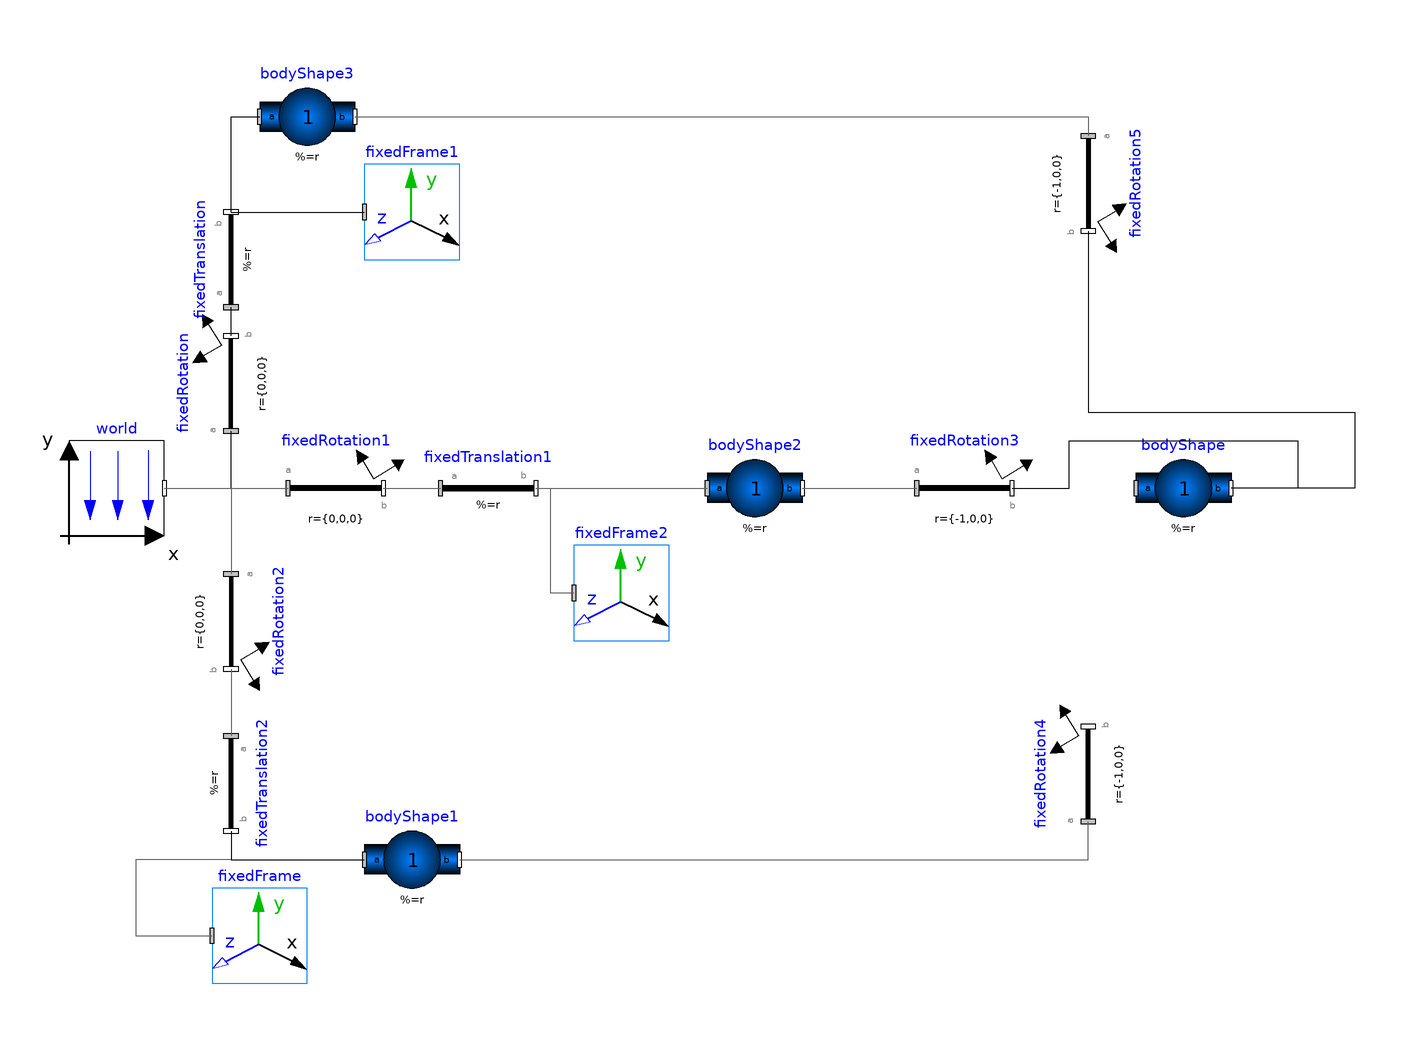

This picture is the connection diagram that the Modelica source below describes through its graphical annotations.

model platform_model_backup
  inner Modelica.Mechanics.MultiBody.World world annotation(
    Placement(visible = true, transformation(origin = {-96, 10}, extent = {{-10, -10}, {10, 10}}, rotation = 0)));
  Modelica.Mechanics.MultiBody.Parts.FixedRotation fixedRotation(angle = 120, animation = false, n = {0, 1, 0})  annotation(
    Placement(visible = true, transformation(origin = {-72, 32}, extent = {{-10, -10}, {10, 10}}, rotation = 90)));
  Modelica.Mechanics.MultiBody.Parts.FixedRotation fixedRotation1(angle = 0, animation = false, n = {0, 1, 0}) annotation(
    Placement(visible = true, transformation(origin = {-50, 10}, extent = {{-10, -10}, {10, 10}}, rotation = 0)));
  Modelica.Mechanics.MultiBody.Parts.FixedRotation fixedRotation2(angle = -120, animation = false, n = {0, 1, 0}) annotation(
    Placement(visible = true, transformation(origin = {-72, -18}, extent = {{-10, -10}, {10, 10}}, rotation = -90)));
  Modelica.Mechanics.MultiBody.Parts.FixedTranslation fixedTranslation1(r = {1, 0, 0}, animation = false) annotation(
    Placement(visible = true, transformation(origin = {-18, 10}, extent = {{-10, -10}, {10, 10}}, rotation = 0)));
  Modelica.Mechanics.MultiBody.Parts.FixedTranslation fixedTranslation2(r = {1, 0, 0}, animation = false) annotation(
    Placement(visible = true, transformation(origin = {-72, -52}, extent = {{-10, -10}, {10, 10}}, rotation = -90)));
  Modelica.Mechanics.MultiBody.Visualizers.FixedFrame fixedFrame annotation(
    Placement(visible = true, transformation(origin = {-66, -84}, extent = {{-10, -10}, {10, 10}}, rotation = 0)));
  Modelica.Mechanics.MultiBody.Visualizers.FixedFrame fixedFrame1 annotation(
    Placement(visible = true, transformation(origin = {-34, 68}, extent = {{-10, -10}, {10, 10}}, rotation = 0)));
  Modelica.Mechanics.MultiBody.Visualizers.FixedFrame fixedFrame2 annotation(
    Placement(visible = true, transformation(origin = {10, -12}, extent = {{-10, -10}, {10, 10}}, rotation = 0)));
  Modelica.Mechanics.MultiBody.Parts.BodyShape bodyShape1(m = 1, r = {0, 1, 0}, r_CM = {0, 0.05, 0})  annotation(
    Placement(visible = true, transformation(origin = {-34, -68}, extent = {{-10, -10}, {10, 10}}, rotation = 0)));
  Modelica.Mechanics.MultiBody.Parts.BodyShape bodyShape3(m = 1, r = {0, 1, 0}, r_CM = {0, 0.05, 0}) annotation(
    Placement(visible = true, transformation(origin = {-56, 88}, extent = {{-10, -10}, {10, 10}}, rotation = 0)));
  Modelica.Mechanics.MultiBody.Parts.BodyShape bodyShape2(m = 1, r = {0, 1, 0}, r_CM = {0, 0.05, 0}) annotation(
    Placement(visible = true, transformation(origin = {38, 10}, extent = {{-10, -10}, {10, 10}}, rotation = 0)));
  Modelica.Mechanics.MultiBody.Parts.FixedRotation fixedRotation5(angle = -60, animation = false, n = {0, 1, 0}, r = {-1, 0, 0}) annotation(
    Placement(visible = true, transformation(origin = {108, 74}, extent = {{-10, -10}, {10, 10}}, rotation = -90)));
  Modelica.Mechanics.MultiBody.Parts.FixedTranslation fixedTranslation(animation = false, r = {1, 0, 0}) annotation(
    Placement(visible = true, transformation(origin = {-72, 58}, extent = {{-10, -10}, {10, 10}}, rotation = 90)));
  Modelica.Mechanics.MultiBody.Parts.FixedRotation fixedRotation3( animation = false, n = {0, 1, 0}, r = {-1, 0, 0}) annotation(
    Placement(visible = true, transformation(origin = {82, 10}, extent = {{-10, -10}, {10, 10}}, rotation = 0)));
  Modelica.Mechanics.MultiBody.Parts.FixedRotation fixedRotation4(angle = 120, animation = false, n = {0, 1, 0}, r = {-1, 0, 0}) annotation(
    Placement(visible = true, transformation(origin = {108, -50}, extent = {{-10, -10}, {10, 10}}, rotation = 90)));
  Modelica.Mechanics.MultiBody.Parts.BodyShape bodyShape(animateSphere = false, m = 1, r = {0, 0.05, 0}, r_CM = {0, 0.0025, 0}, width = 2) annotation(
    Placement(visible = true, transformation(origin = {128, 10}, extent = {{-10, -10}, {10, 10}}, rotation = 0)));
equation
  connect(fixedRotation2.frame_b, fixedTranslation2.frame_a) annotation(
    Line(points = {{-72, -28}, {-72, -42}}, color = {95, 95, 95}));
  connect(fixedRotation1.frame_b, fixedTranslation1.frame_a) annotation(
    Line(points = {{-40, 10}, {-28, 10}}, color = {95, 95, 95}));
  connect(fixedTranslation1.frame_b, fixedFrame2.frame_a) annotation(
    Line(points = {{-8, 10}, {-5, 10}, {-5, -12}, {0, -12}}, color = {95, 95, 95}));
  connect(fixedTranslation2.frame_b, fixedFrame.frame_a) annotation(
    Line(points = {{-72, -62}, {-72, -68}, {-92, -68}, {-92, -84}, {-76, -84}}, color = {95, 95, 95}));
  connect(world.frame_b, fixedRotation1.frame_a) annotation(
    Line(points = {{-86, 10}, {-60, 10}}, color = {95, 95, 95}));
  connect(fixedTranslation2.frame_b, bodyShape1.frame_a) annotation(
    Line(points = {{-72, -62}, {-72, -68}, {-44, -68}}));
  connect(world.frame_b, fixedRotation.frame_a) annotation(
    Line(points = {{-86, 10}, {-72, 10}, {-72, 22}}));
  connect(world.frame_b, fixedRotation2.frame_a) annotation(
    Line(points = {{-86, 10}, {-72, 10}, {-72, -8}}, color = {95, 95, 95}));
  connect(fixedTranslation1.frame_b, bodyShape2.frame_a) annotation(
    Line(points = {{-8, 10}, {28, 10}}, color = {95, 95, 95}));
  connect(bodyShape3.frame_b, fixedRotation5.frame_a) annotation(
    Line(points = {{-46, 88}, {108, 88}, {108, 84}}, color = {95, 95, 95}));
  connect(fixedTranslation.frame_b, bodyShape3.frame_a) annotation(
    Line(points = {{-72, 68}, {-72, 88}, {-66, 88}}));
  connect(fixedTranslation.frame_b, fixedFrame1.frame_a) annotation(
    Line(points = {{-72, 68}, {-44, 68}}));
  connect(fixedRotation.frame_b, fixedTranslation.frame_a) annotation(
    Line(points = {{-72, 42}, {-72, 48}}));
  connect(bodyShape2.frame_b, fixedRotation3.frame_a) annotation(
    Line(points = {{48, 10}, {72, 10}}, color = {95, 95, 95}));
  connect(bodyShape1.frame_b, fixedRotation4.frame_a) annotation(
    Line(points = {{-24, -68}, {108, -68}, {108, -60}}, color = {95, 95, 95}));
  connect(fixedRotation5.frame_b, bodyShape.frame_b) annotation(
    Line(points = {{108, 64}, {108, 26}, {164, 26}, {164, 10}, {138, 10}}));
  connect(fixedRotation3.frame_b, bodyShape.frame_b) annotation(
    Line(points = {{92, 10}, {104, 10}, {104, 20}, {152, 20}, {152, 10}, {138, 10}}));
  annotation(
    uses(Modelica(version = "3.2.3")));
end platform_model_backup;